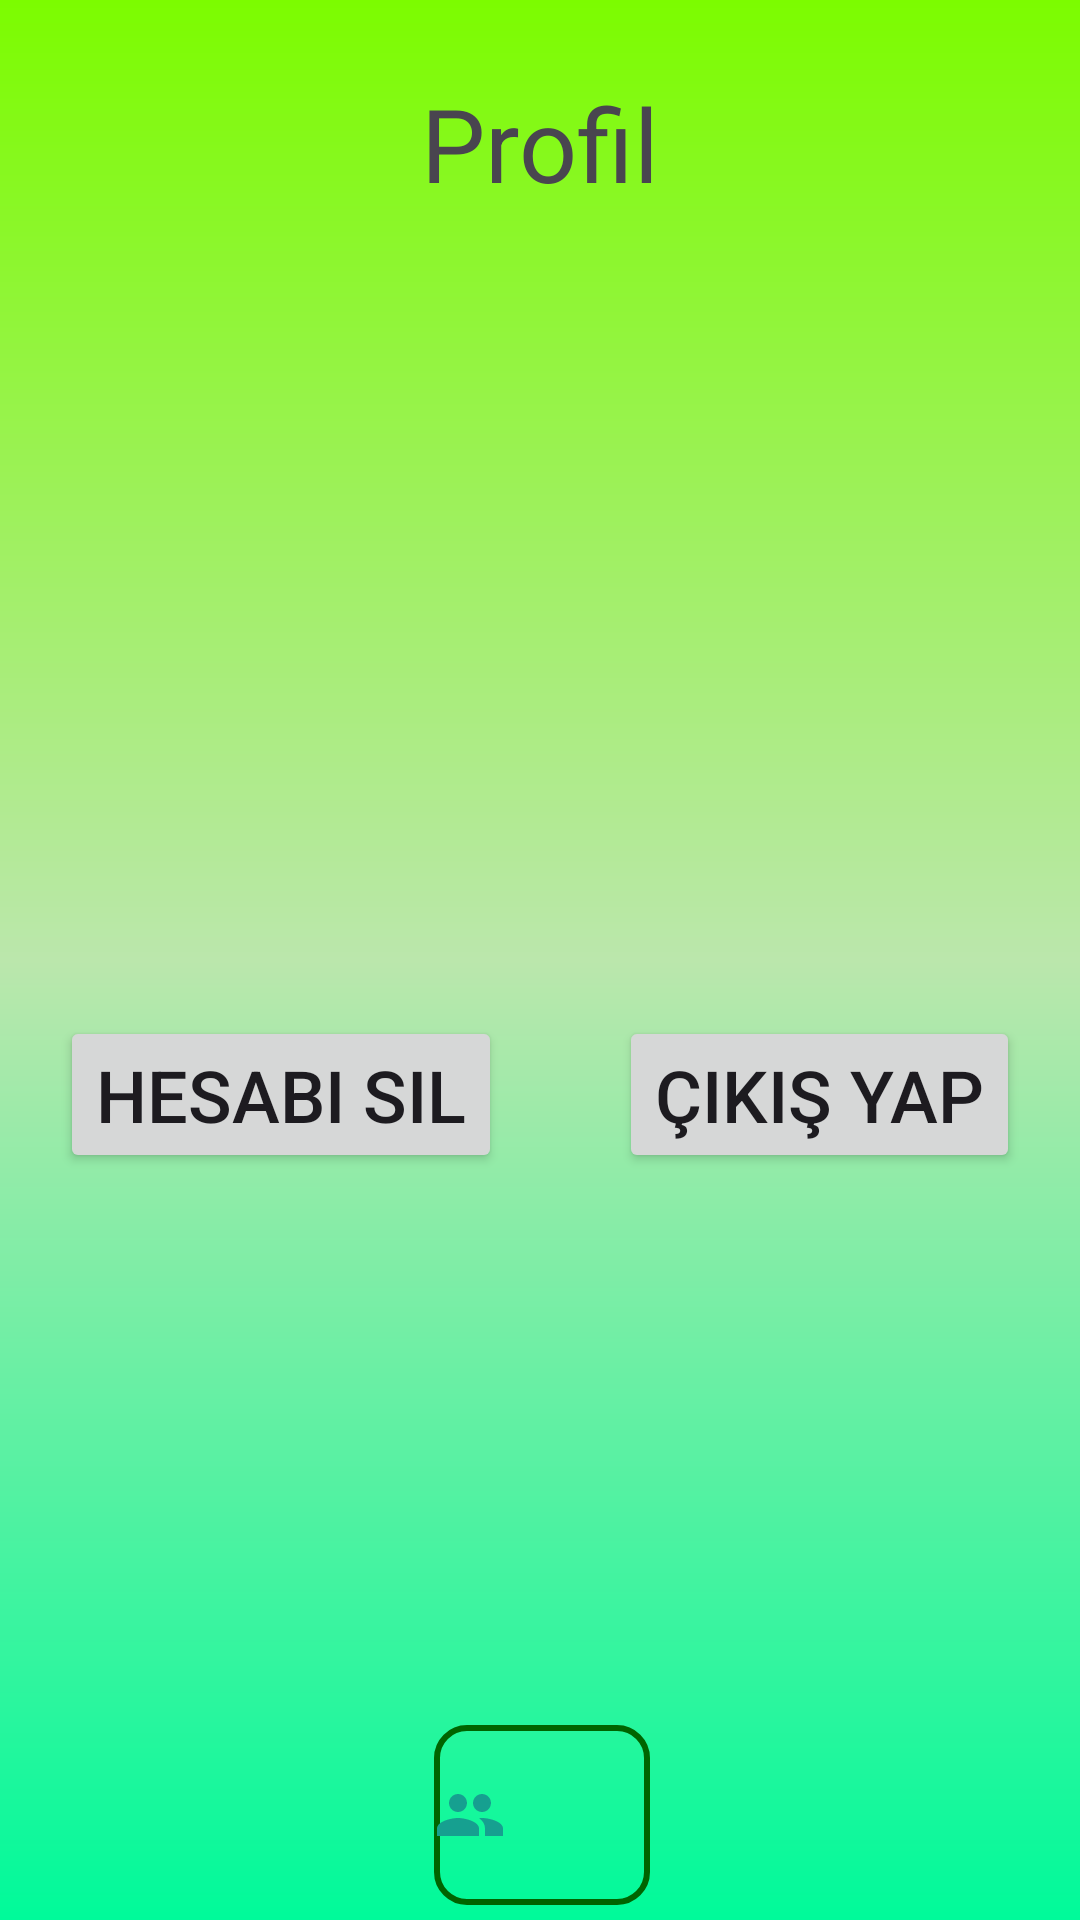

Here is an Android app screen rendered from its layout file. Give the layout XML and the strings, colors and styles it references.
<!-- AndroidManifest.xml: application theme Theme.MezunApp -->
<!-- res/layout/activity_main_profil.xml -->
<?xml version="1.0" encoding="utf-8"?>
<androidx.constraintlayout.widget.ConstraintLayout xmlns:android="http://schemas.android.com/apk/res/android"
    xmlns:app="http://schemas.android.com/apk/res-auto"
    xmlns:tools="http://schemas.android.com/tools"
    android:layout_width="match_parent"
    android:layout_height="match_parent"
    android:background="@drawable/constraintlayout"
    tools:context=".MainProfil">

    <TextView
        android:id="@+id/profilmezunyil"
        android:layout_width="320dp"
        android:layout_height="wrap_content"
        android:layout_marginStart="47dp"
        android:layout_marginTop="8dp"
        android:layout_marginEnd="44dp"
        android:textSize="24sp"
        app:layout_constraintEnd_toEndOf="parent"
        app:layout_constraintStart_toStartOf="parent"
        app:layout_constraintTop_toBottomOf="@+id/profilgirisyil" />

    <TextView
        android:id="@+id/profileposta"
        android:layout_width="320dp"
        android:layout_height="40dp"
        android:layout_marginStart="47dp"
        android:layout_marginTop="10dp"
        android:layout_marginEnd="44dp"
        android:textSize="16sp"
        app:layout_constraintEnd_toEndOf="parent"
        app:layout_constraintStart_toStartOf="parent"
        app:layout_constraintTop_toBottomOf="@+id/profilmezunyil" />

    <Button
        android:id="@+id/profilhesabisil"
        android:layout_width="wrap_content"
        android:layout_height="wrap_content"
        android:layout_marginStart="20dp"
        android:layout_marginTop="10dp"
        android:text="Hesabı Sil"
        android:textSize="24sp"
        app:layout_constraintStart_toStartOf="parent"
        app:layout_constraintTop_toBottomOf="@+id/profileposta"
        tools:ignore="MissingConstraints" />

    <Button
        android:id="@+id/profilcikisyap"
        android:layout_width="wrap_content"
        android:layout_height="wrap_content"
        android:layout_marginStart="20dp"
        android:layout_marginTop="10dp"
        android:layout_marginEnd="20dp"
        android:text="Çıkış Yap"
        android:textSize="24sp"
        app:layout_constraintEnd_toEndOf="parent"
        app:layout_constraintHorizontal_bias="1.0"
        app:layout_constraintStart_toEndOf="@+id/profilhesabisil"
        app:layout_constraintTop_toBottomOf="@+id/profileposta"
        tools:ignore="MissingConstraints" />

    <TextView
        android:id="@+id/profilad"
        android:layout_width="320dp"
        android:layout_height="wrap_content"
        android:layout_marginStart="47dp"
        android:layout_marginTop="29dp"
        android:layout_marginEnd="44dp"
        android:textSize="24sp"
        app:layout_constraintEnd_toEndOf="parent"
        app:layout_constraintStart_toStartOf="parent"
        app:layout_constraintTop_toBottomOf="@+id/imageView2" />

    <TextView
        android:id="@+id/profilsoyad"
        android:layout_width="320dp"
        android:layout_height="wrap_content"
        android:layout_marginStart="47dp"
        android:layout_marginTop="11dp"
        android:layout_marginEnd="44dp"
        android:textSize="24sp"
        app:layout_constraintEnd_toEndOf="parent"
        app:layout_constraintStart_toStartOf="parent"
        app:layout_constraintTop_toBottomOf="@+id/profilad" />

    <TextView
        android:id="@+id/profilbilgiler"
        android:layout_width="wrap_content"
        android:layout_height="wrap_content"
        android:layout_marginStart="165dp"
        android:layout_marginTop="25dp"
        android:layout_marginEnd="165dp"
        android:text="Profil"
        android:textSize="34sp"
        app:layout_constraintEnd_toEndOf="parent"
        app:layout_constraintStart_toStartOf="parent"
        app:layout_constraintTop_toTopOf="parent" />

    <TextView
        android:id="@+id/profilgirisyil"
        android:layout_width="320dp"
        android:layout_height="wrap_content"
        android:layout_marginStart="47dp"
        android:layout_marginTop="8dp"
        android:layout_marginEnd="44dp"
        android:textSize="24sp"
        app:layout_constraintEnd_toEndOf="parent"
        app:layout_constraintStart_toStartOf="parent"
        app:layout_constraintTop_toBottomOf="@+id/profilsoyad" />

    <ImageView
        android:id="@+id/imageView2"
        android:layout_width="wrap_content"
        android:layout_height="wrap_content"
        android:layout_marginStart="141dp"
        android:layout_marginTop="23dp"
        android:layout_marginEnd="142dp"
        app:layout_constraintEnd_toEndOf="parent"
        app:layout_constraintStart_toStartOf="parent"
        app:layout_constraintTop_toBottomOf="@+id/profilbilgiler"
        tools:srcCompat="@tools:sample/avatars" />

    <Button
        android:id="@+id/veriler"
        android:layout_width="72dp"
        android:layout_height="60dp"
        android:layout_marginStart="170dp"
        android:layout_marginTop="20dp"
        android:layout_marginEnd="169dp"
        android:background="@drawable/edittextarkaplan"
        android:drawableLeft="@drawable/baseline_people_24"
        app:layout_constraintBottom_toBottomOf="parent"
        app:layout_constraintEnd_toEndOf="parent"
        app:layout_constraintStart_toStartOf="parent"
        app:layout_constraintTop_toBottomOf="@+id/profilcikisyap"
        app:layout_constraintVertical_bias="0.97"
        tools:ignore="MissingConstraints" />

</androidx.constraintlayout.widget.ConstraintLayout>
<!-- resources referenced by this layout -->
<resources>
  <!-- drawable baseline_people_24 (drawable) -->
  <vector android:height="24dp" android:tint="#16A090"
      android:viewportHeight="24" android:viewportWidth="24"
      android:width="24dp" xmlns:android="http://schemas.android.com/apk/res/android">
      <path android:fillColor="@android:color/white" android:pathData="M16,11c1.66,0 2.99,-1.34 2.99,-3S17.66,5 16,5c-1.66,0 -3,1.34 -3,3s1.34,3 3,3zM8,11c1.66,0 2.99,-1.34 2.99,-3S9.66,5 8,5C6.34,5 5,6.34 5,8s1.34,3 3,3zM8,13c-2.33,0 -7,1.17 -7,3.5L1,19h14v-2.5c0,-2.33 -4.67,-3.5 -7,-3.5zM16,13c-0.29,0 -0.62,0.02 -0.97,0.05 1.16,0.84 1.97,1.97 1.97,3.45L17,19h6v-2.5c0,-2.33 -4.67,-3.5 -7,-3.5z"/>
  </vector>
  <!-- drawable constraintlayout (drawable) -->
  <?xml version="1.0" encoding="utf-8"?>
  <shape xmlns:android="http://schemas.android.com/apk/res/android">
      <gradient android:angle="-90"
          android:startColor="@color/yesil3"
          android:centerColor="@color/yesil9"
          android:endColor="@color/yesil4"
  
          />
  </shape>
  <!-- drawable edittextarkaplan (drawable) -->
  <?xml version="1.0" encoding="utf-8"?>
  <shape xmlns:android="http://schemas.android.com/apk/res/android">
  <corners android:radius="10dp"></corners>
      <stroke android:color="@color/yesil7" android:width="2dp"></stroke>
  </shape>
  <style name="Theme.MezunApp" parent="Base.Theme.MezunApp" />
  <color name="yesil3">#7CFC00</color>
  <color name="yesil9">#BBE7AC</color>
  <color name="yesil4">#00FA9A</color>
  <color name="yesil7">#006400</color>
  <style name="Base.Theme.MezunApp" parent="Theme.Material3.DayNight.NoActionBar">
          
          
      </style>
</resources>
